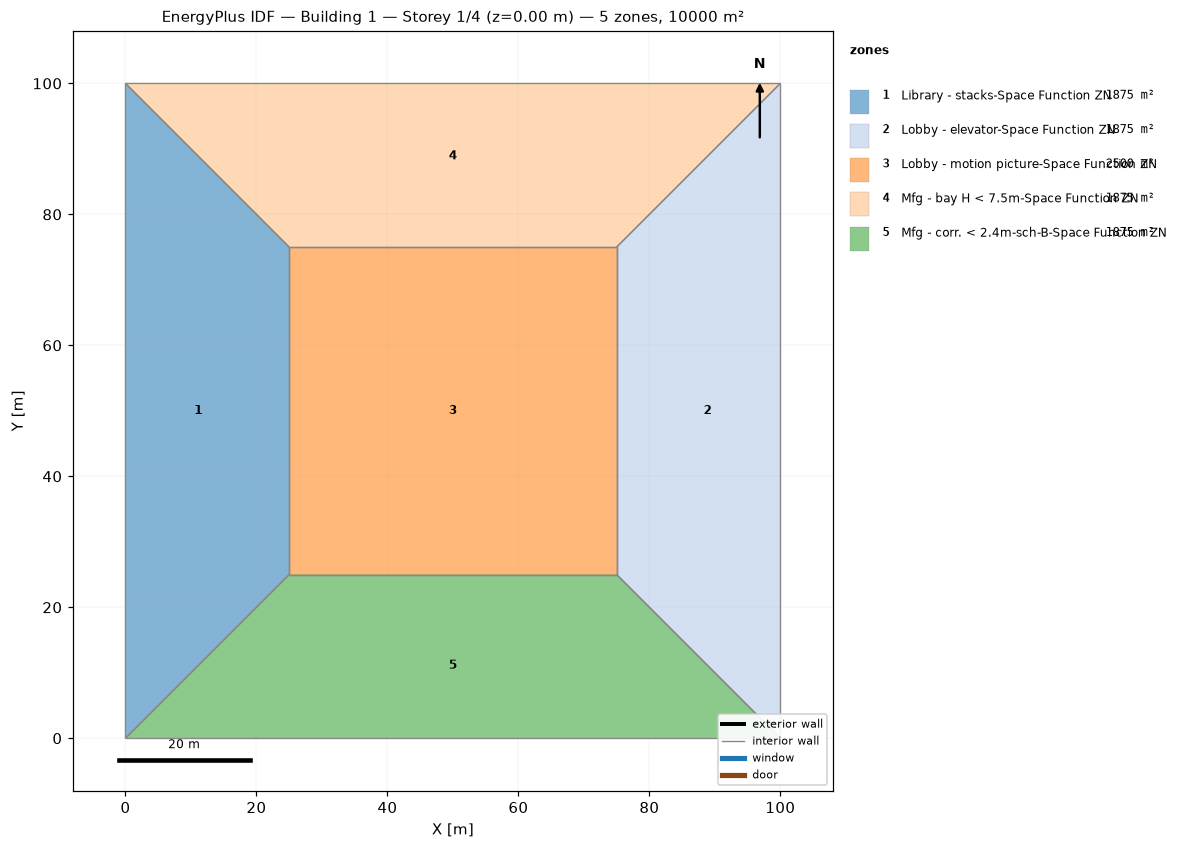
=== STOREY PLAN SPEC (per zone: floor XY polygon, exterior-wall plan segments, windows/doors) ===
zone 1: Library - stacks-Space Function ZN  (1875.0 m²)
  floor: (0.00, 0.00) (0.00, 100.00) (25.00, 75.00) (25.00, 25.00)
  interior walls: 4
zone 2: Lobby - elevator-Space Function ZN  (1875.0 m²)
  floor: (100.00, 100.00) (100.00, 0.00) (75.00, 25.00) (75.00, 75.00)
  interior walls: 4
zone 3: Lobby - motion picture-Space Function ZN  (2500.0 m²)
  floor: (25.00, 25.00) (25.00, 75.00) (75.00, 75.00) (75.00, 25.00)
  interior walls: 4
zone 4: Mfg - bay H < 7.5m-Space Function ZN  (1875.0 m²)
  floor: (0.00, 100.00) (100.00, 100.00) (75.00, 75.00) (25.00, 75.00)
  interior walls: 4
zone 5: Mfg - corr. < 2.4m-sch-B-Space Function ZN  (1875.0 m²)
  floor: (100.00, 0.00) (0.00, 0.00) (25.00, 25.00) (75.00, 25.00)
  interior walls: 4

=== DERIVED (storey summary) ===
Building: Building 1
Storey: 1 of 4  (floor level z = 0.00 m)
Storey gross floor area: 10000.0 m²
Zones on this storey: 5
  - Library - stacks-Space Function ZN: floor 1875.0 m²
  - Lobby - elevator-Space Function ZN: floor 1875.0 m²
  - Lobby - motion picture-Space Function ZN: floor 2500.0 m²
  - Mfg - bay H < 7.5m-Space Function ZN: floor 1875.0 m²
  - Mfg - corr. < 2.4m-sch-B-Space Function ZN: floor 1875.0 m²
Zone adjacency (shared interzone walls):
  - Library - stacks-Space Function ZN ↔ Lobby - motion picture-Space Function ZN
  - Library - stacks-Space Function ZN ↔ Mfg - bay H < 7.5m-Space Function ZN
  - Library - stacks-Space Function ZN ↔ Mfg - corr. < 2.4m-sch-B-Space Function ZN
  - Lobby - elevator-Space Function ZN ↔ Lobby - motion picture-Space Function ZN
  - Lobby - elevator-Space Function ZN ↔ Mfg - bay H < 7.5m-Space Function ZN
  - Lobby - elevator-Space Function ZN ↔ Mfg - corr. < 2.4m-sch-B-Space Function ZN
  - Lobby - motion picture-Space Function ZN ↔ Mfg - bay H < 7.5m-Space Function ZN
  - Lobby - motion picture-Space Function ZN ↔ Mfg - corr. < 2.4m-sch-B-Space Function ZN